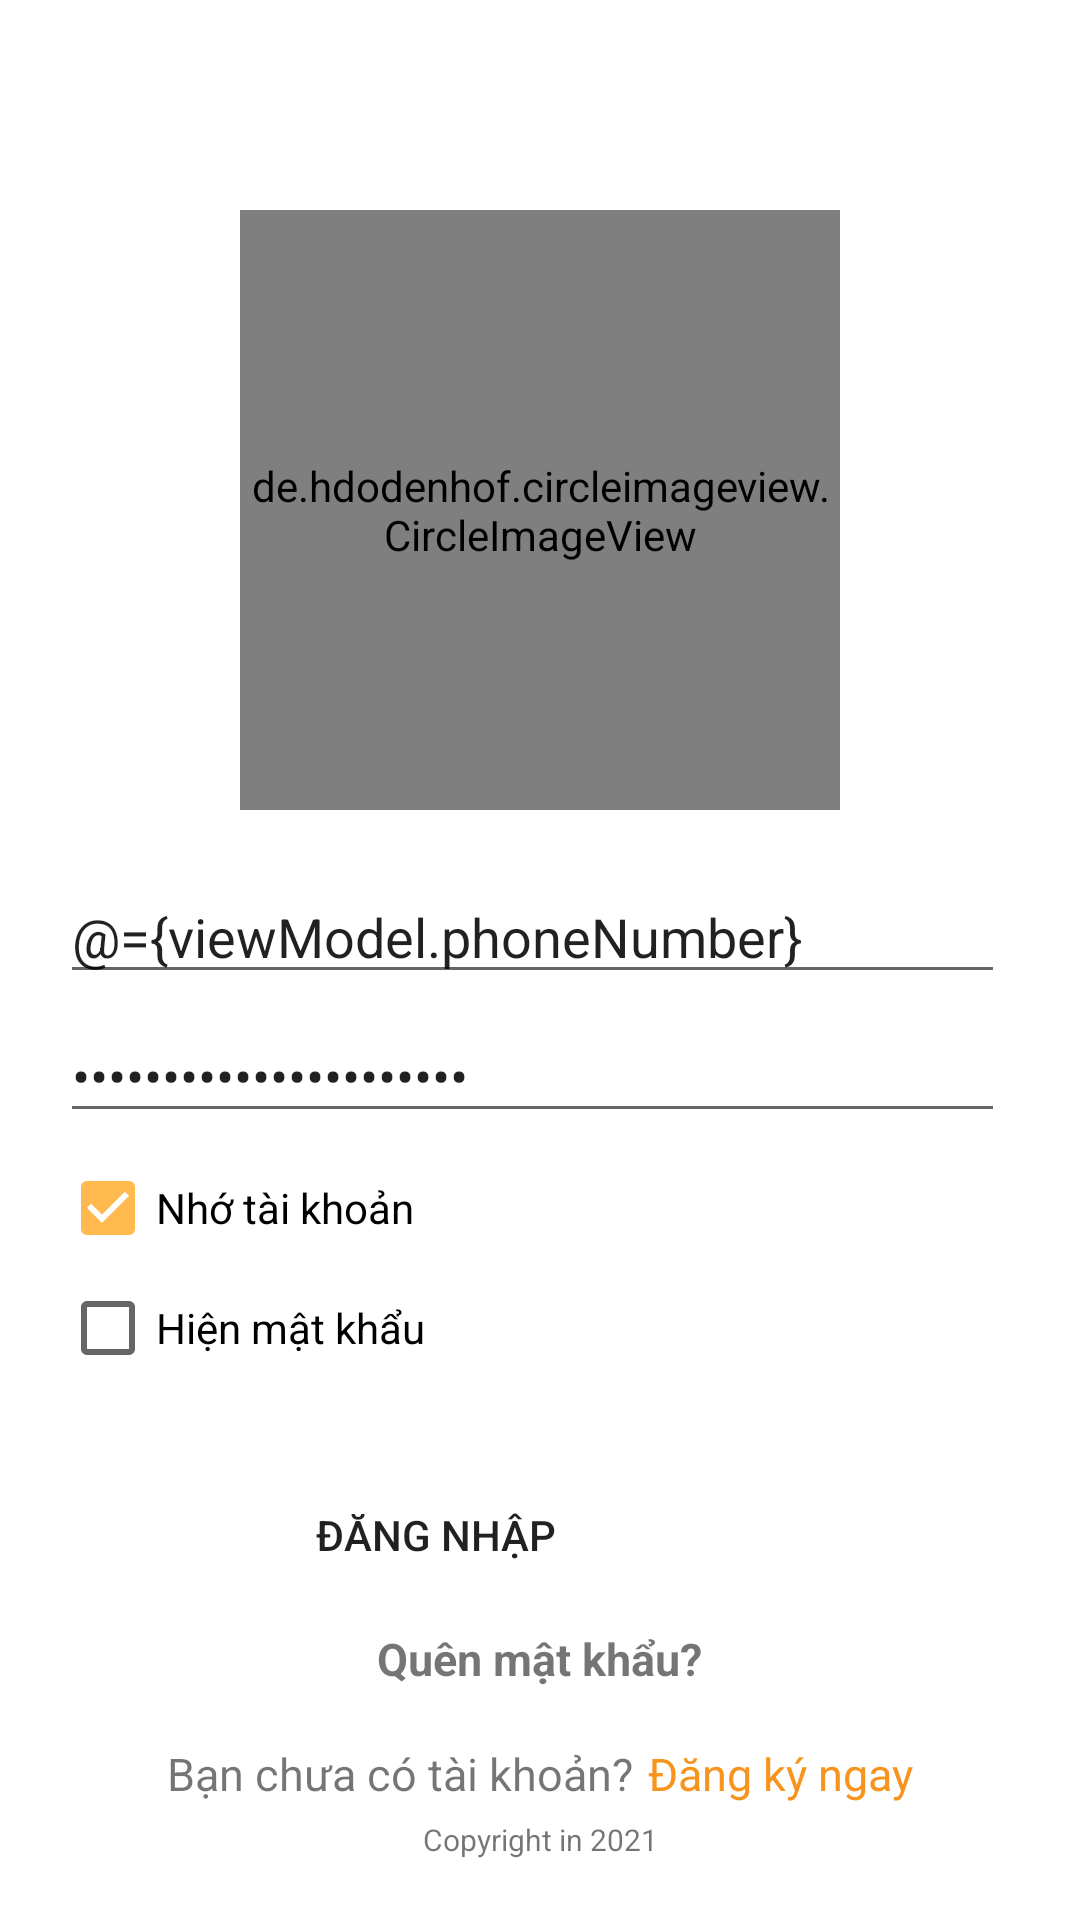

The Android layout XML behind this screen, and the referenced resources:
<!-- AndroidManifest.xml: application theme Theme.Gym -->
<!-- res/layout/fragment_signin.xml -->
<layout xmlns:android="http://schemas.android.com/apk/res/android"
    xmlns:tools="http://schemas.android.com/tools">

    <data>

        <variable
            name="viewModel"
            type="com.chauduong.gym.fragment.signin.SignInViewModel" />
    </data>

    <FrameLayout
        android:layout_width="match_parent"
        android:layout_height="match_parent">

        <RelativeLayout
            android:id="@+id/layout_parent"
            android:layout_width="match_parent"
            android:layout_height="match_parent"
            android:background="@color/white"
            android:orientation="vertical"
            android:padding="@dimen/padding_login_parent"
            android:visibility="visible">


            <de.hdodenhof.circleimageview.CircleImageView
                android:id="@+id/imgLogo"
                android:layout_width="@dimen/logo_width"
                android:layout_height="@dimen/logo_width"
                android:layout_alignParentTop="true"
                android:layout_centerHorizontal="true"
                android:layout_marginTop="50dp"
                android:src="@drawable/logo" />

            <LinearLayout
                android:id="@+id/layout_phone"
                android:layout_width="match_parent"
                android:layout_height="wrap_content"
                android:layout_below="@id/imgLogo"
                android:layout_centerInParent="true"
                android:layout_marginTop="@dimen/detail_text_title_instruction_margin_top"
                android:orientation="horizontal"
                android:weightSum="10">

                <EditText
                    android:id="@+id/edtPhoneNumber"
                    android:layout_width="match_parent"
                    android:layout_height="wrap_content"
                    android:layout_marginEnd="@dimen/detail_text_margin_top"
                    android:hint="@string/phone_number"
                    android:inputType="number"
                    android:text="@={viewModel.phoneNumber}"
                    tools:ignore="TextFields" />

            </LinearLayout>


            <LinearLayout
                android:id="@+id/layout_pass"
                android:layout_width="match_parent"
                android:layout_height="wrap_content"
                android:layout_below="@id/layout_phone"
                android:layout_marginTop="@dimen/detail_text_margin_top"
                android:orientation="horizontal"
                android:weightSum="10">

                <EditText
                    android:id="@+id/edtPassword"
                    android:layout_width="match_parent"
                    android:layout_height="wrap_content"
                    android:layout_marginEnd="@dimen/detail_text_margin_top"
                    android:ems="10"
                    android:hint="@string/password"
                    android:inputType="textPassword"
                    android:text="@={viewModel.password}" />
            </LinearLayout>

            <CheckBox
                android:id="@+id/cbRememberAccount"
                android:layout_width="match_parent"
                android:layout_height="40dp"
                android:layout_below="@+id/layout_pass"
                android:layout_marginTop="@dimen/detail_text_margin_top"
                android:checked="true"
                android:text="@string/remember_account" />

            <CheckBox
                android:id="@+id/cbShowPass"
                android:layout_width="match_parent"
                android:layout_height="40dp"
                android:layout_below="@+id/cbRememberAccount"
                android:checked="false"
                android:text="@string/show_pass" />

            <RelativeLayout
                android:id="@+id/rl_signin"
                android:layout_width="match_parent"
                android:layout_height="wrap_content"
                android:layout_below="@+id/cbShowPass"
                android:layout_centerHorizontal="true"
                android:layout_marginStart="30dp"
                android:layout_marginTop="@dimen/detail_text_title_login_margin_top"
                android:layout_marginEnd="30dp"
                android:gravity="center">

                <Button
                    android:id="@+id/btnSignIn"
                    android:layout_width="wrap_content"
                    android:layout_height="wrap_content"
                    android:layout_alignParentStart="true"
                    android:layout_marginEnd="10dp"
                    android:layout_toStartOf="@id/btnFinger"
                    android:background="@drawable/ripple_button_login"
                    android:text="@string/signin" />

                <ImageButton
                    android:id="@+id/btnFinger"
                    android:layout_width="50dp"
                    android:layout_height="50dp"
                    android:layout_alignParentEnd="true"
                    android:layout_marginStart="10dp"
                    android:background="@null"
                    android:scaleType="centerCrop"
                    android:src="@drawable/ic_baseline_fingerprint_24" />

            </RelativeLayout>


            <LinearLayout
                android:id="@+id/layout_signup"
                android:layout_width="match_parent"
                android:layout_height="wrap_content"
                android:layout_above="@+id/txtCopy"
                android:layout_gravity="center"
                android:layout_marginBottom="@dimen/detail_text_margin_top"
                android:gravity="center"
                android:orientation="horizontal">

                <TextView
                    android:layout_width="wrap_content"
                    android:layout_height="wrap_content"
                    android:text="@string/not_have_account"
                    android:textSize="@dimen/size_text_login" />

                <TextView
                    android:id="@+id/tvSignUp"
                    android:layout_width="wrap_content"
                    android:layout_height="wrap_content"
                    android:layout_marginStart="5dp"
                    android:text="@string/signup_now"
                    android:textColor="@color/colorPrimary"
                    android:textSize="@dimen/size_text_login" />

            </LinearLayout>

            <TextView
                android:id="@+id/txtForgotPassword"
                android:layout_width="wrap_content"
                android:layout_height="wrap_content"
                android:layout_below="@id/rl_signin"
                android:layout_centerHorizontal="true"
                android:layout_marginTop="@dimen/detail_text_margin_top"
                android:text="@string/forgot_password"
                android:textSize="@dimen/size_text_login"
                android:textStyle="bold" />

            <TextView
                android:id="@+id/txtCopy"
                android:layout_width="match_parent"
                android:layout_height="wrap_content"
                android:layout_alignParentBottom="true"
                android:gravity="center"
                android:text="@string/copy_right"
                android:textSize="10sp"
                tools:ignore="SmallSp" />
        </RelativeLayout>

        <RelativeLayout
            android:id="@+id/layout_transaction"
            android:layout_width="match_parent"
            android:layout_height="match_parent"
            android:background="@color/white"
            android:visibility="gone">

            <ImageView
                android:id="@+id/imgLogoTransaction"
                android:layout_width="350dp"
                android:layout_height="350dp"
                android:layout_centerHorizontal="true"
                android:layout_marginTop="50dp"
                android:scaleType="fitCenter"
                android:src="@drawable/logo_transaction"
                android:transitionName="splash_logo" />

            <RelativeLayout
                android:layout_width="match_parent"
                android:layout_height="wrap_content"
                android:layout_below="@+id/imgLogoTransaction"
                android:gravity="center_horizontal"
                android:transitionName="splash_slogan">

                <TextView
                    android:id="@+id/txt1"
                    android:layout_width="wrap_content"
                    android:layout_height="wrap_content"

                    android:layout_centerHorizontal="true"
                    android:fontFamily="casual"
                    android:text="Strong"
                    android:textAllCaps="true"
                    android:textColor="@color/black"
                    android:textSize="@dimen/size_text_transaction_1"
                    android:textStyle="bold" />

                <TextView
                    android:id="@+id/txt2"
                    android:layout_width="wrap_content"
                    android:layout_height="wrap_content"
                    android:layout_below="@id/txt1"
                    android:layout_centerHorizontal="true"
                    android:fontFamily="sans-serif-smallcaps"
                    android:text="mind"
                    android:textAllCaps="true"
                    android:textColor="@color/red"
                    android:textSize="@dimen/size_text_transaction_2"
                    android:textStyle="bold" />

                <TextView
                    android:id="@+id/txt3"
                    android:layout_width="wrap_content"
                    android:layout_height="wrap_content"
                    android:layout_below="@id/txt2"
                    android:layout_centerHorizontal="true"
                    android:fontFamily="casual"
                    android:text="Strong"
                    android:textAllCaps="true"
                    android:textColor="@color/black"
                    android:textSize="@dimen/size_text_transaction_1"
                    android:textStyle="bold" />

                <TextView
                    android:id="@+id/txt4"
                    android:layout_width="wrap_content"
                    android:layout_height="wrap_content"
                    android:layout_below="@id/txt3"
                    android:layout_centerHorizontal="true"
                    android:fontFamily="sans-serif-smallcaps"
                    android:text="body"
                    android:textAllCaps="true"
                    android:textColor="@color/red"
                    android:textSize="@dimen/size_text_transaction_2"
                    android:textStyle="bold" />


            </RelativeLayout>
        </RelativeLayout>

    </FrameLayout>


</layout>
<!-- resources referenced by this layout -->
<resources>
  <color name="black">#181818</color>
  <color name="colorPrimary">#f7941e</color>
  <color name="red">#EF2D2D</color>
  <color name="white">#FFFFFFFF</color>
  <dimen name="detail_text_margin_top">5dp</dimen>
  <dimen name="detail_text_title_instruction_margin_top">20dp</dimen>
  <dimen name="detail_text_title_login_margin_top">25dp</dimen>
  <dimen name="logo_width">200dp</dimen>
  <dimen name="padding_login_parent">20dp</dimen>
  <dimen name="size_text_login">15sp</dimen>
  <dimen name="size_text_transaction_1">40sp</dimen>
  <dimen name="size_text_transaction_2">60sp</dimen>
  <!-- drawable logo: jpeg bitmap (drawable, 142108 bytes) -->
  <!-- drawable logo_transaction: png bitmap (drawable, 43301 bytes) -->
  <string name="copy_right">Copyright in 2021</string>
  <string name="forgot_password">Quên mật khẩu?</string>
  <string name="not_have_account">Bạn chưa có tài khoản? </string>
  <string name="password">Mật khẩu</string>
  <string name="phone_number">Số điện thoại</string>
  <string name="remember_account">Nhớ tài khoản</string>
  <string name="show_pass">Hiện mật khẩu</string>
  <string name="signin">Đăng nhập</string>
  <string name="signup_now">Đăng ký ngay</string>
  <style name="Theme.Gym" parent="Theme.MaterialComponents.DayNight.NoActionBar">
          
          <item name="colorPrimary">@color/colorPrimary</item>
          <item name="colorPrimaryVariant">@color/colorPrimaryVariant</item>
          <item name="colorOnPrimary">@color/white</item>
          
          <item name="colorSecondary">@color/colorPrimaryVariant</item>
          <item name="colorSecondaryVariant">@color/teal_700</item>
          <item name="colorOnSecondary">@color/black</item>
          
          <item name="android:statusBarColor" tools:targetApi="l">?attr/colorPrimaryVariant</item>
          
      </style>
  <color name="colorPrimaryVariant">#FFB94F</color>
  <color name="teal_700">#FF018786</color>
</resources>
